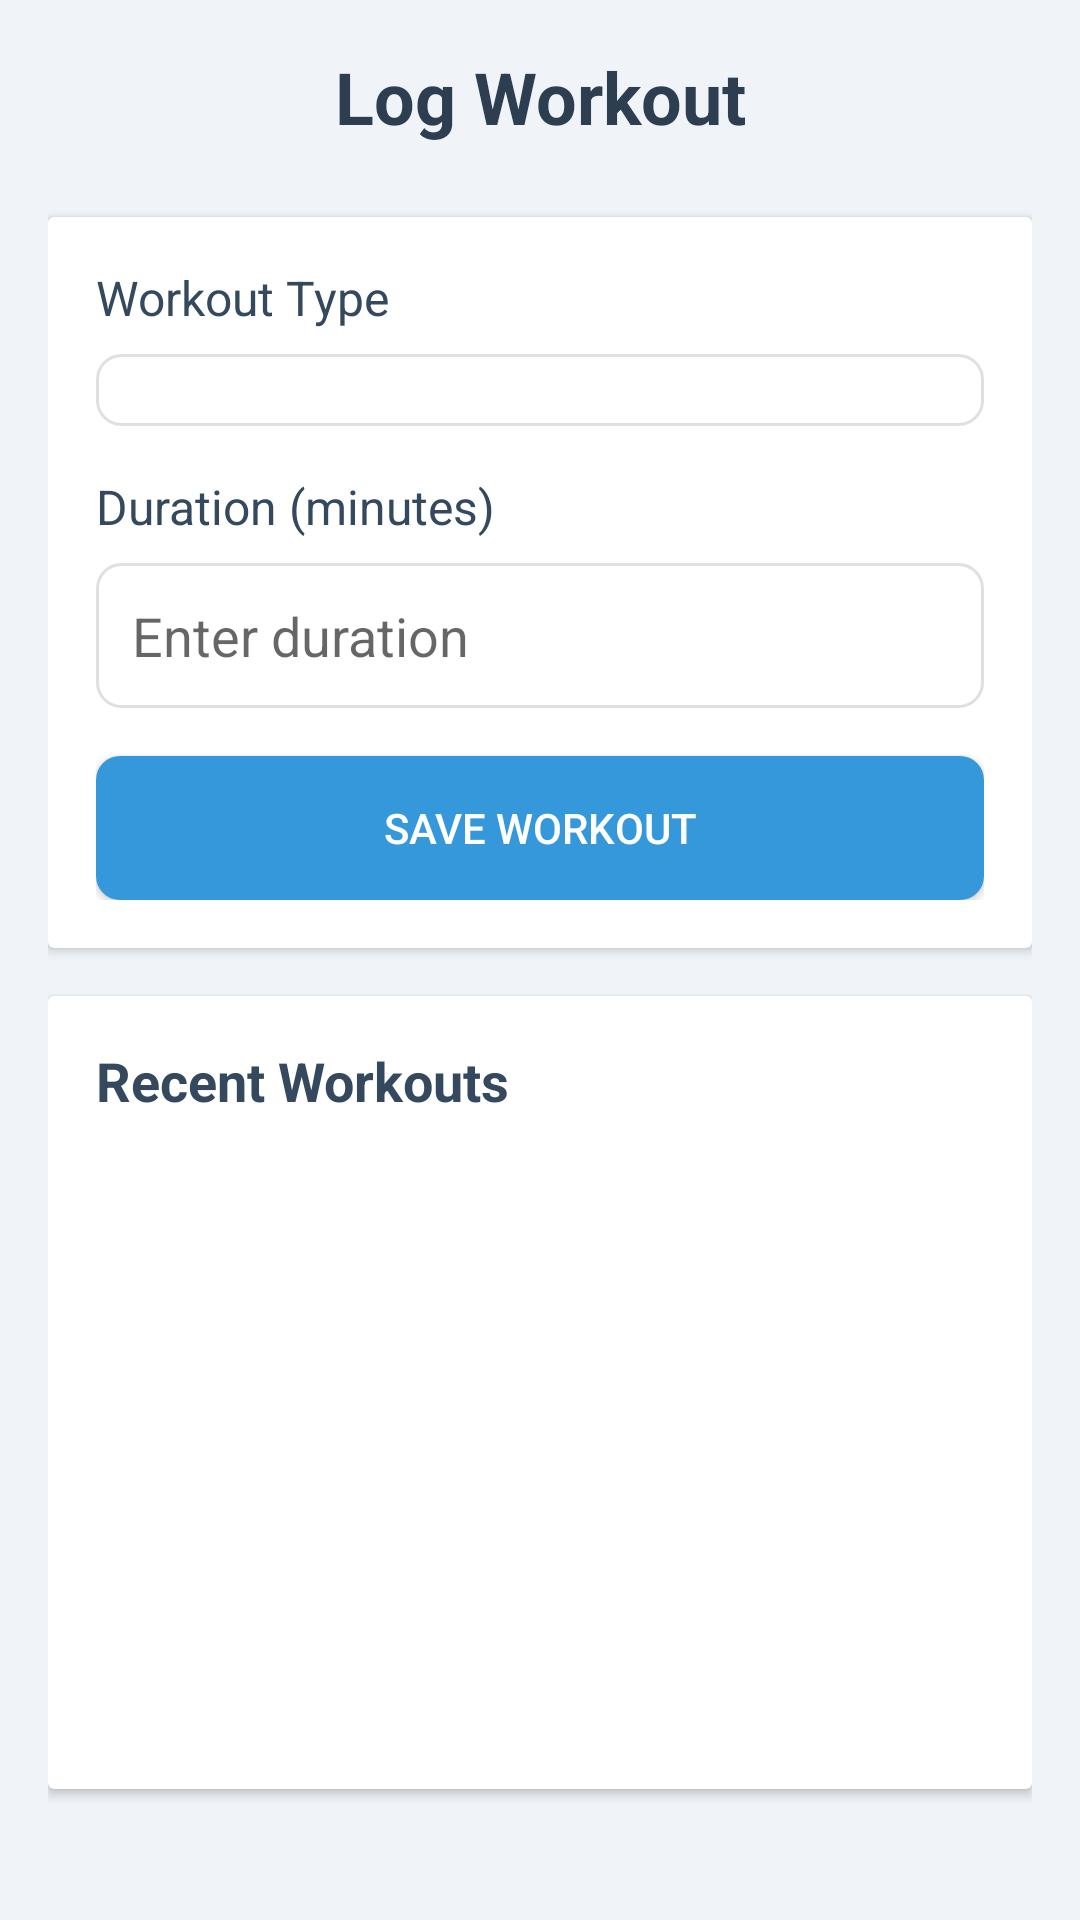

This screen was rendered from an Android layout file. Write that file and the resources it references.
<!-- AndroidManifest.xml: application theme Theme.AppCompat.Light.DarkActionBar -->
<!-- res/layout/activity_workout_log.xml -->
<?xml version="1.0" encoding="utf-8"?>
<LinearLayout xmlns:android="http://schemas.android.com/apk/res/android"
    android:layout_width="match_parent"
    android:layout_height="match_parent"
    android:orientation="vertical"
    android:padding="16dp"
    android:background="#F0F4F8">

    <TextView
        android:layout_width="match_parent"
        android:layout_height="wrap_content"
        android:text="Log Workout"
        android:textSize="24sp"
        android:textStyle="bold"
        android:textColor="#2C3E50"
        android:gravity="center"
        android:layout_marginBottom="24dp"/>

    <androidx.cardview.widget.CardView
        android:layout_width="match_parent"
        android:layout_height="wrap_content"
        android:elevation="4dp"
        android:layout_marginBottom="16dp">

        <LinearLayout
            android:layout_width="match_parent"
            android:layout_height="wrap_content"
            android:orientation="vertical"
            android:padding="16dp">

            <TextView
                android:layout_width="match_parent"
                android:layout_height="wrap_content"
                android:text="Workout Type"
                android:textSize="16sp"
                android:textColor="#34495E"
                android:layout_marginBottom="8dp"/>

            <Spinner
                android:id="@+id/spinnerWorkoutType"
                android:layout_width="match_parent"
                android:layout_height="wrap_content"
                android:padding="12dp"
                android:background="@drawable/rounded_edittext"
                android:layout_marginBottom="16dp"/>

            <TextView
                android:layout_width="match_parent"
                android:layout_height="wrap_content"
                android:text="Duration (minutes)"
                android:textSize="16sp"
                android:textColor="#34495E"
                android:layout_marginBottom="8dp"/>

            <EditText
                android:id="@+id/editWorkoutDuration"
                android:layout_width="match_parent"
                android:layout_height="wrap_content"
                android:hint="Enter duration"
                android:inputType="number"
                android:padding="12dp"
                android:background="@drawable/rounded_edittext"
                android:layout_marginBottom="16dp"/>

            <Button
                android:id="@+id/btnSaveWorkout"
                android:layout_width="match_parent"
                android:layout_height="wrap_content"
                android:text="Save Workout"
                android:textColor="#FFFFFF"
                android:background="@drawable/rounded_button"
                android:padding="12dp"/>
        </LinearLayout>
    </androidx.cardview.widget.CardView>

    <androidx.cardview.widget.CardView
        android:layout_width="match_parent"
        android:layout_height="wrap_content"
        android:elevation="4dp">

        <LinearLayout
            android:layout_width="match_parent"
            android:layout_height="wrap_content"
            android:orientation="vertical"
            android:padding="16dp">

            <TextView
                android:layout_width="match_parent"
                android:layout_height="wrap_content"
                android:text="Recent Workouts"
                android:textSize="18sp"
                android:textStyle="bold"
                android:textColor="#34495E"
                android:layout_marginBottom="8dp"/>

            <ListView
                android:id="@+id/listRecentWorkouts"
                android:layout_width="match_parent"
                android:layout_height="200dp"
                android:divider="#CCCCCC"
                android:dividerHeight="1dp"/>
        </LinearLayout>
    </androidx.cardview.widget.CardView>
</LinearLayout>
<!-- resources referenced by this layout -->
<resources>
  <!-- drawable rounded_button (drawable) -->
  <?xml version="1.0" encoding="utf-8"?>
  <selector xmlns:android="http://schemas.android.com/apk/res/android">
      <item android:state_pressed="true">
          <shape android:shape="rectangle">
              <solid android:color="#2980B9"/>
              <corners android:radius="8dp"/>
          </shape>
      </item>
      <item>
          <shape android:shape="rectangle">
              <solid android:color="#3498DB"/>
              <corners android:radius="8dp"/>
          </shape>
      </item>
  </selector>
  <!-- drawable rounded_edittext (drawable) -->
  <?xml version="1.0" encoding="utf-8"?>
  <shape xmlns:android="http://schemas.android.com/apk/res/android"
      android:shape="rectangle">
  
      <solid android:color="#FFFFFF" />
  
      <corners android:radius="8dp" />
  
      <stroke
          android:width="1dp"
          android:color="#E0E0E0" />
  
      <padding
          android:left="12dp"
          android:top="8dp"
          android:right="12dp"
          android:bottom="8dp" />
  
  </shape>
</resources>
